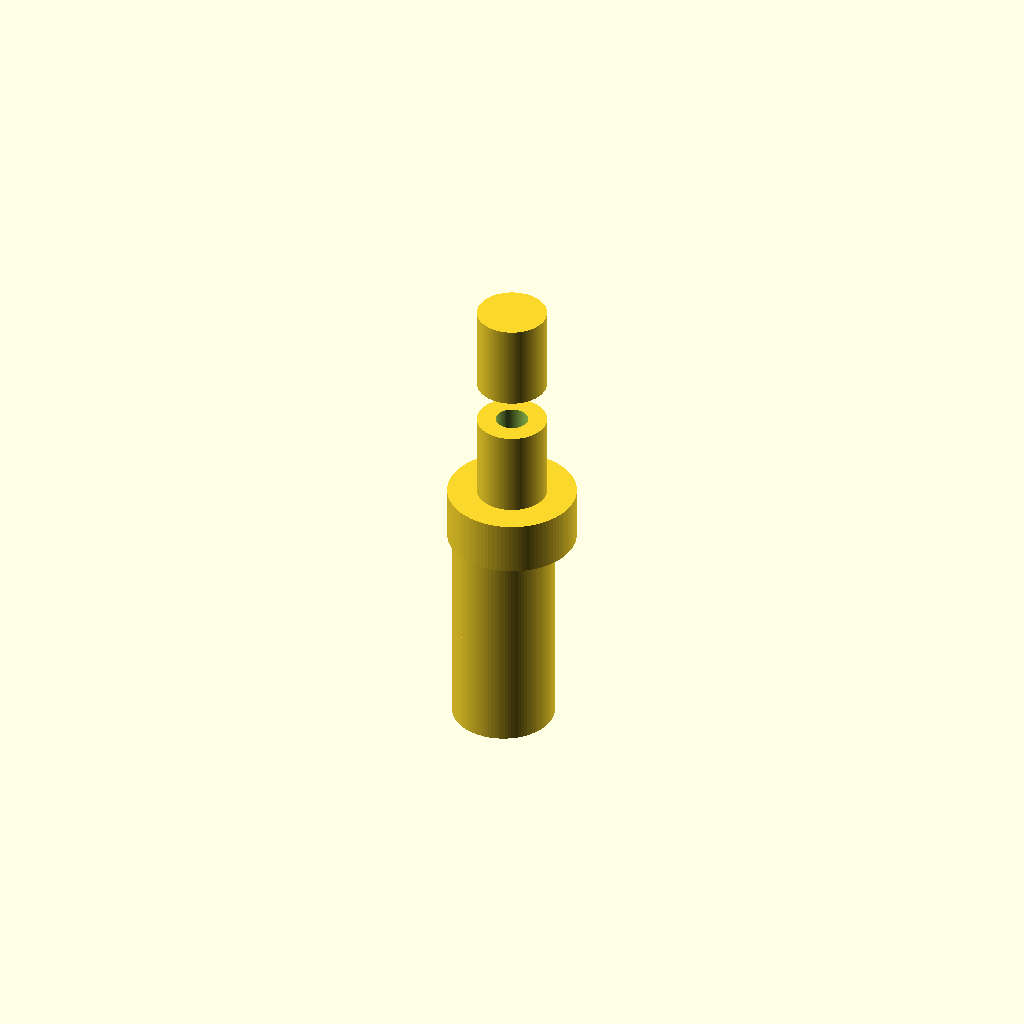
Cell 1: the model at its default parameters.
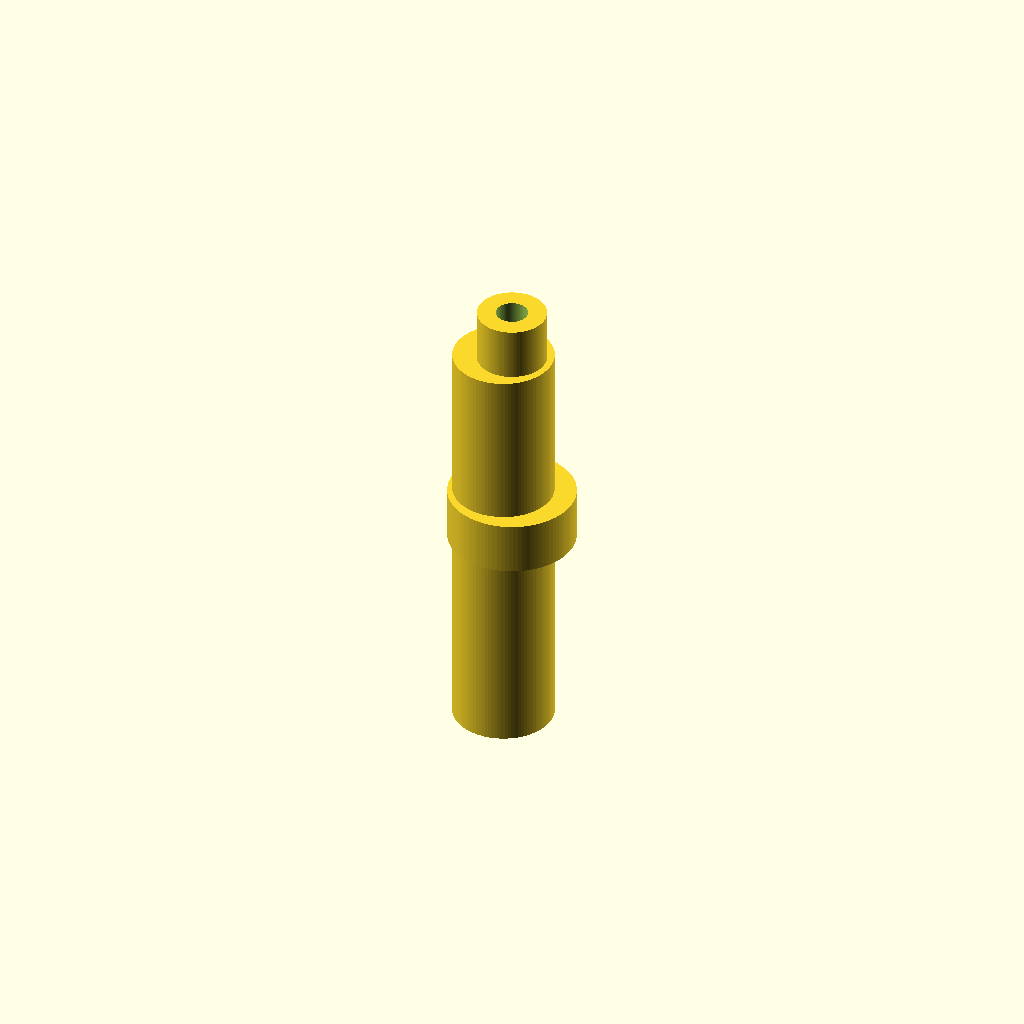
Cell 2: the same model with barb_h_8 = 40.
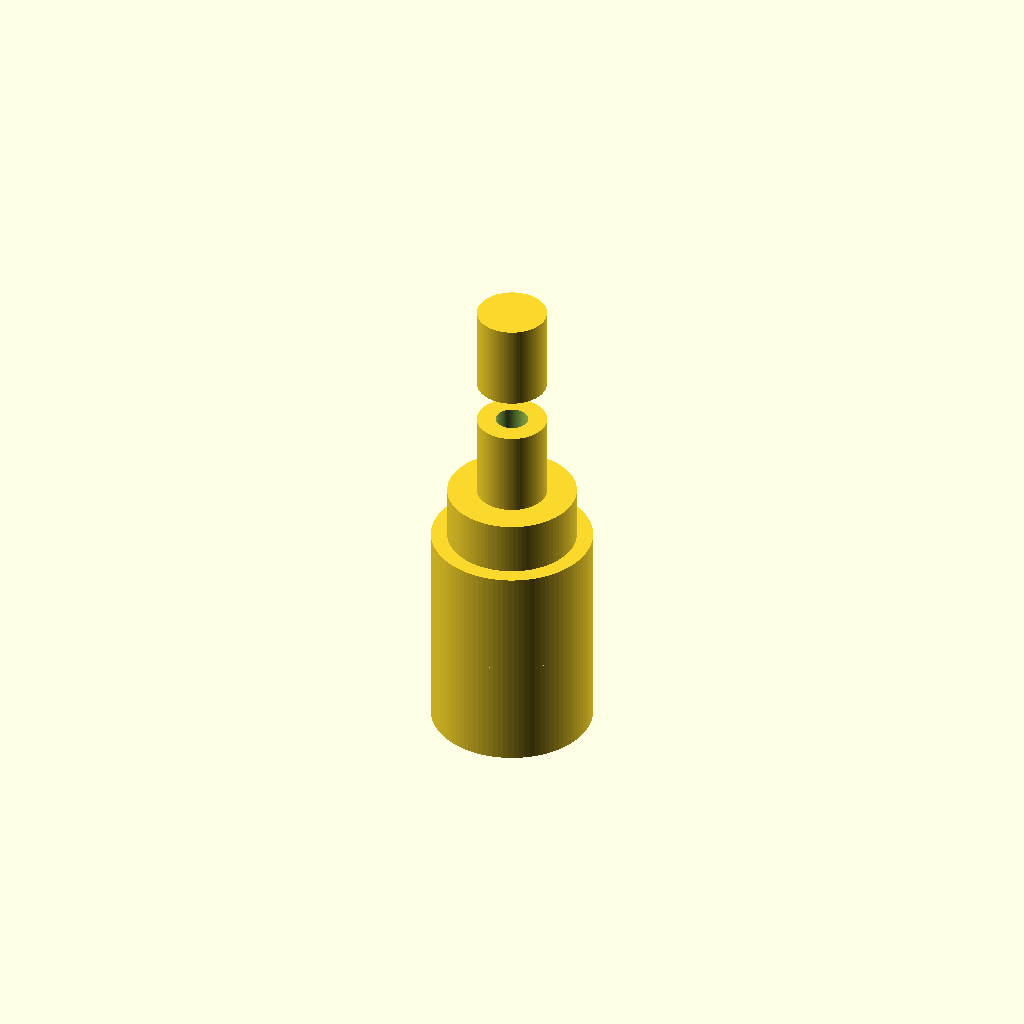
Cell 3: barb_od_bottom_8 = 15 (everything else at default).
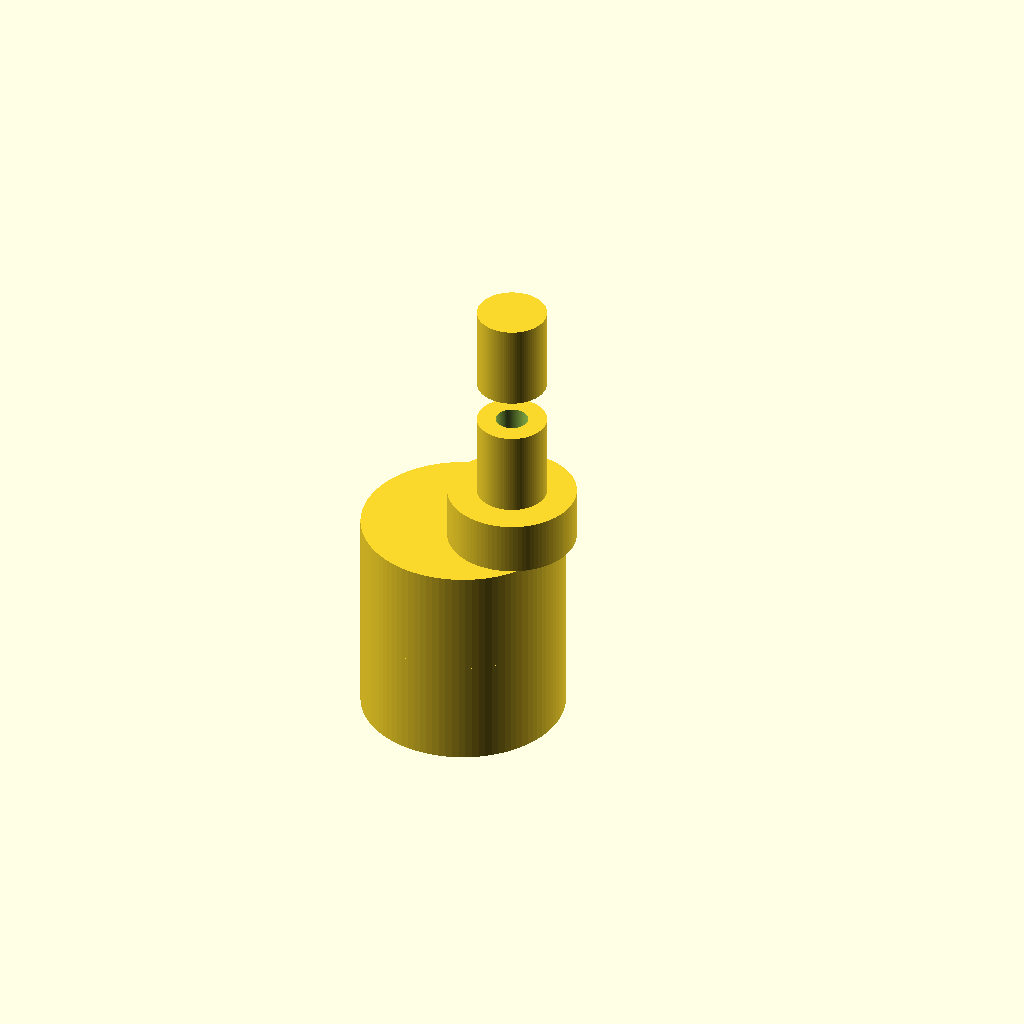
Cell 4: barb_od_top_8 = 19 (everything else at default).
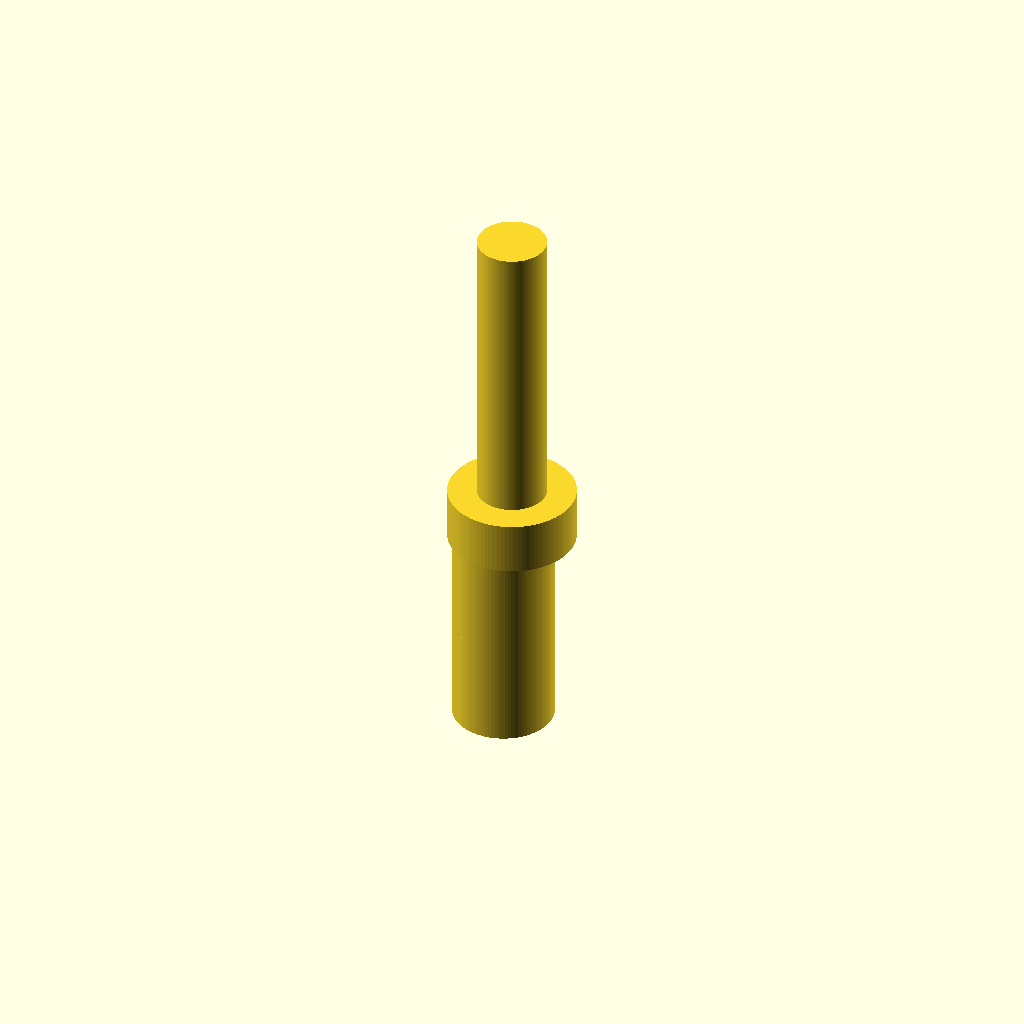
Cell 5 — barb_h_5 set to 16, the other parameters unchanged.
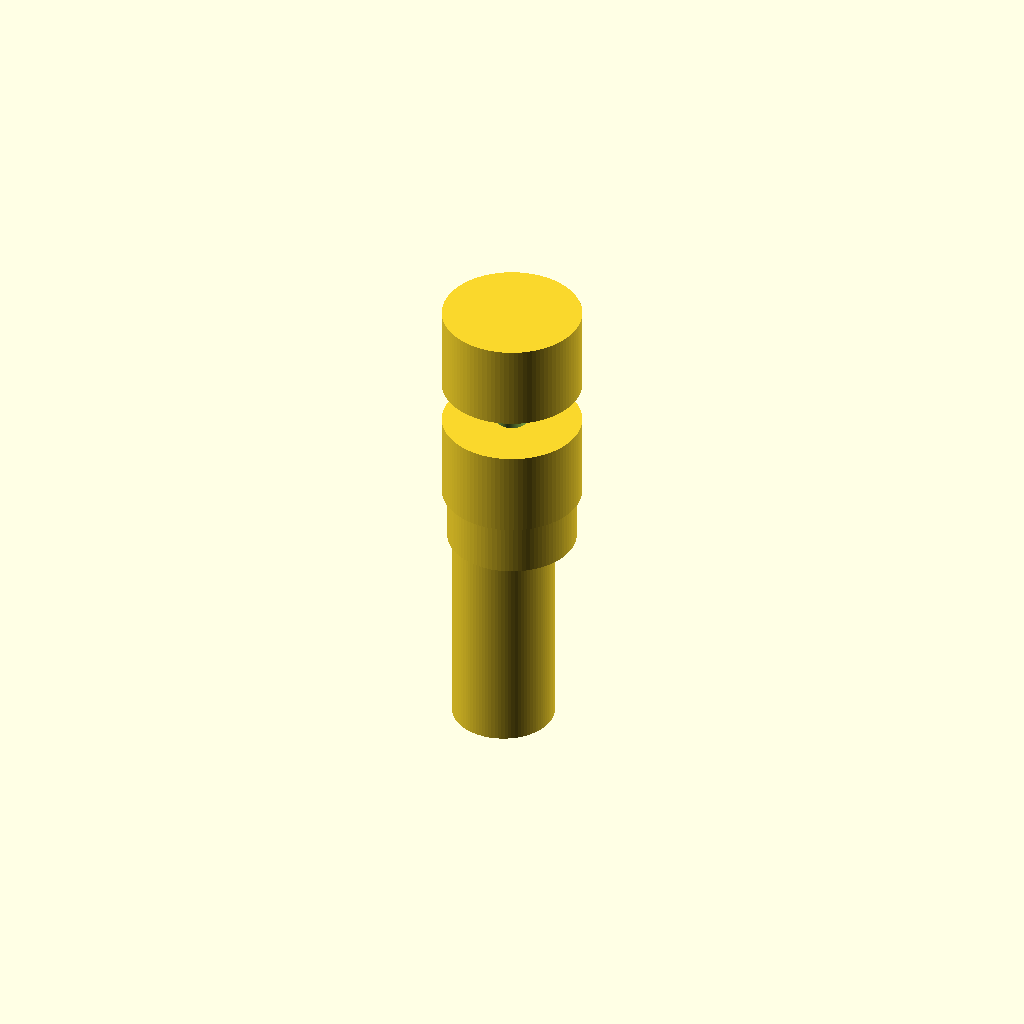
Cell 6 — barb_od_bottom_5 set to 13, the other parameters unchanged.
All cells are drawn from one camera (rotation 55°, 0°, 25°, orthographic, colour scheme Cornfield), so only the parameter changes between them.
The OpenSCAD source (bench/results/gpu-v9-g5/code/scadcoder-v9/hose_barb_reducer_8_5_s6_a2.scad):
// Hose-barb reducer: joins 8 mm ID tubing to 5 mm ID tubing
// Print orientation: standing upright along Z

$fn = 96;

// ---- 8 mm tubing barbs (z = 0 to 20) ----
barb_h_8 = 20;
barb_od_bottom_8 = 7.5;
barb_od_top_8 = 9.5;

// ---- 5 mm tubing barbs (z = 25 to 41) ----
barb_h_5 = 8;
barb_od_bottom_5 = 6.5;
barb_od_top_5 = 5.0;

// ---- Collar (z = 20 to 25) ----
collar_od = 12;

// ---- Through bore ----
bore = 3;

// ---- Derived ----
collar_h = 5;
overlap = 0.01;

module barb(h, od_bottom, od_top) {
    // Sawtooth profile: grow linearly, then step straight back to bottom diameter
    len = (od_top - od_bottom) / 2 / tan(30);  // 30 deg flank
    hull() {
        translate([0, 0, 0]) cylinder(h = h + overlap, d = od_bottom);
        translate([0, 0, h - overlap]) cylinder(h = overlap, d = od_bottom);
        for (s = [-1, 1])
            rotate([0, 0, s * 180])
                translate([len / 2, 0, 0])
                    linear_extrude(height = h + overlap)
                        circle(d = od_top);
    }
}

difference() {
    union() {
        // 8 mm barbs
        for (z = [0, barb_h_8 / 2])
            translate([0, 0, z]) barb(h = barb_h_8 / 2 + overlap, od_bottom = barb_od_bottom_8, od_top = barb_od_top_8);

        // Collar
        translate([0, 0, 20]) cylinder(h = collar_h, d = collar_od);

        // 5 mm barbs
        for (z = [25, 41 - 8 / 2])
            translate([0, 0, z]) barb(h = barb_h_5, od_bottom = barb_od_bottom_5, od_top = barb_od_top_5);
    }

    // Through bore
    translate([0, 0, -1]) cylinder(h = barb_h_8 + collar_h + barb_h_5 + 2, d = bore);
}
Parameter table extracted from the source (name, type, default, range or options):
barb_h_8: number, default 20
barb_od_bottom_8: number, default 7.5
barb_od_top_8: number, default 9.5
barb_h_5: number, default 8
barb_od_bottom_5: number, default 6.5
barb_od_top_5: number, default 5
collar_od: number, default 12
bore: number, default 3
collar_h: number, default 5
overlap: number, default 0.01
